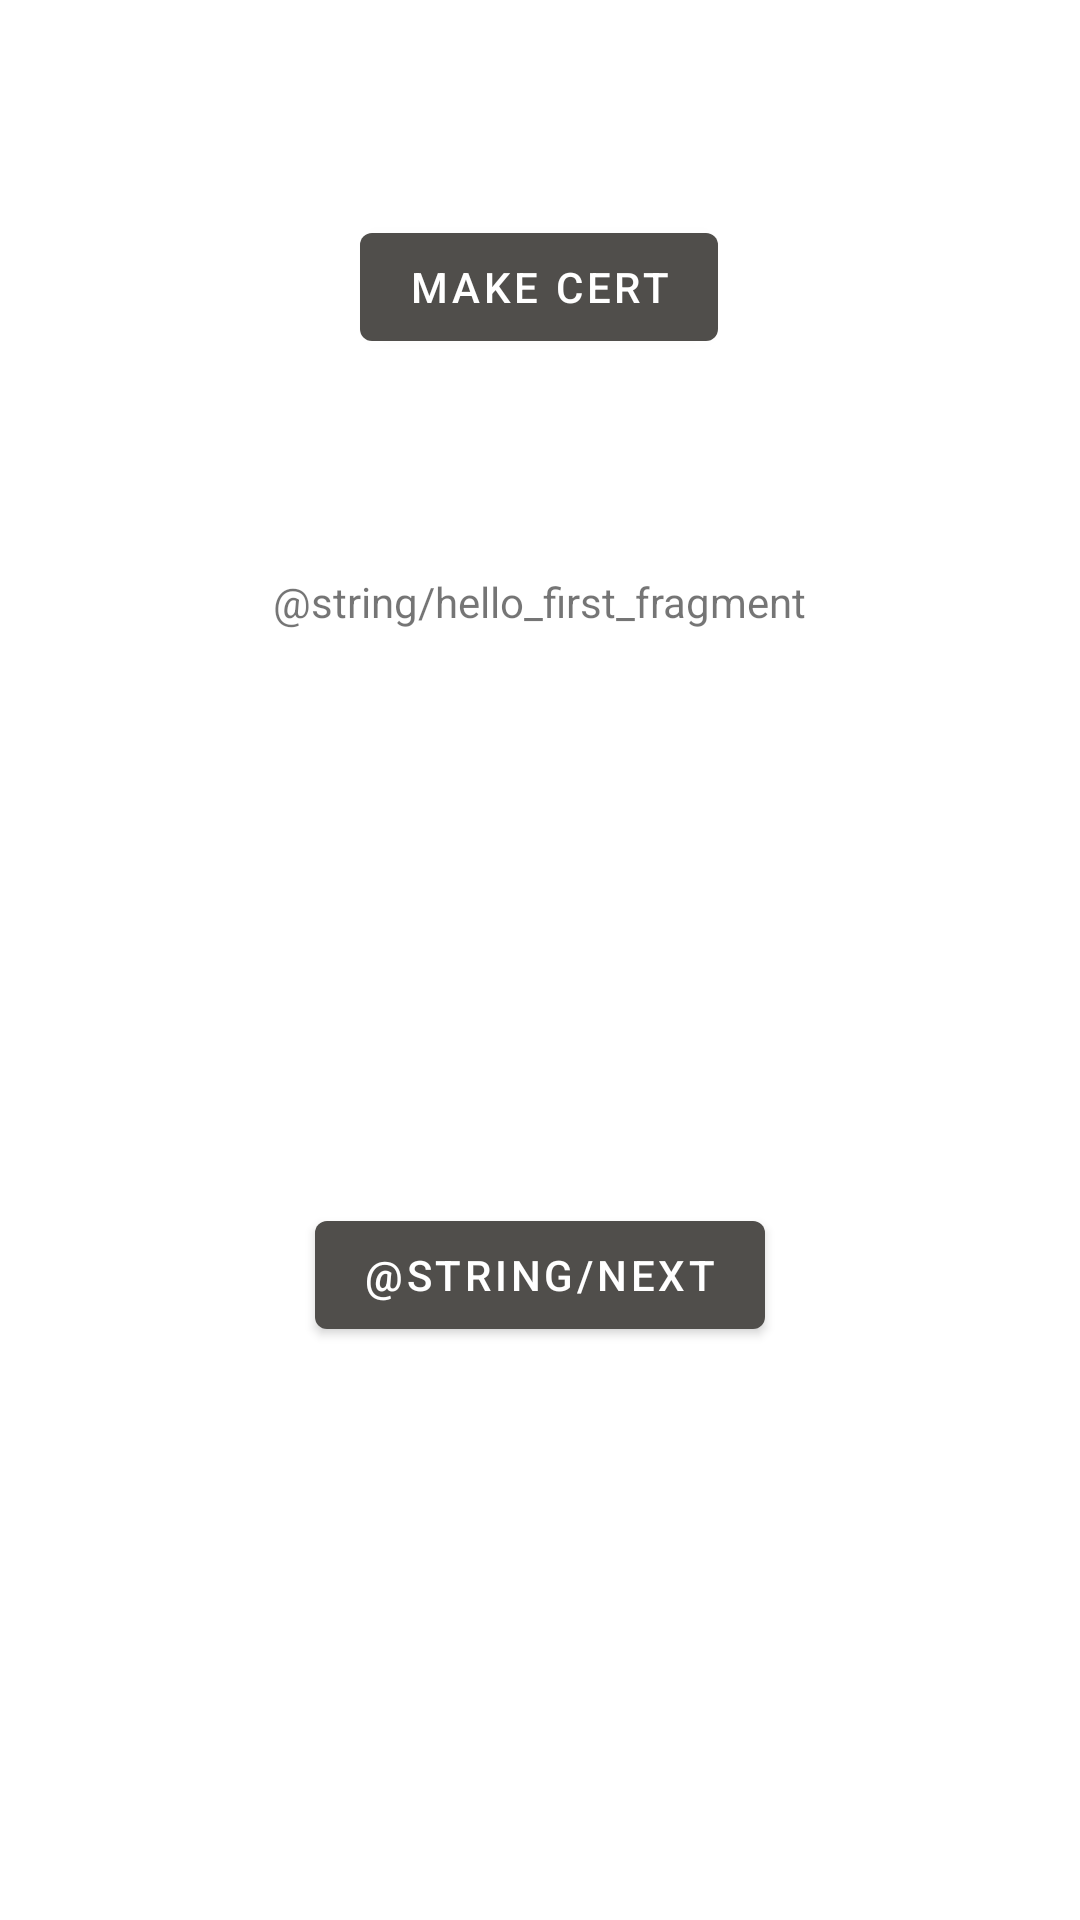

This screen was rendered from an Android layout file. Write that file and the resources it references.
<!-- AndroidManifest.xml: application theme Theme.SecureScan -->
<!-- res/layout/fragment_first.xml -->
<?xml version="1.0" encoding="utf-8"?>
<androidx.constraintlayout.widget.ConstraintLayout xmlns:android="http://schemas.android.com/apk/res/android"
    xmlns:app="http://schemas.android.com/apk/res-auto"
    xmlns:tools="http://schemas.android.com/tools"
    android:layout_width="match_parent"
    android:layout_height="match_parent"
    tools:context=".FirstFragment">

    <TextView
        android:id="@+id/textview_first"
        android:layout_width="wrap_content"
        android:layout_height="wrap_content"
        android:text="@string/hello_first_fragment"
        app:layout_constraintBottom_toTopOf="@id/button_first"
        app:layout_constraintEnd_toEndOf="parent"
        app:layout_constraintStart_toStartOf="parent"
        app:layout_constraintTop_toTopOf="parent" />

    <Button
        android:id="@+id/button_first"
        android:layout_width="wrap_content"
        android:layout_height="wrap_content"
        android:text="@string/next"
        app:layout_constraintBottom_toBottomOf="parent"
        app:layout_constraintEnd_toEndOf="parent"
        app:layout_constraintStart_toStartOf="parent"
        app:layout_constraintTop_toBottomOf="@id/textview_first" />

    <Button
        android:id="@+id/buttonMakeCert"
        android:layout_width="wrap_content"
        android:layout_height="wrap_content"
        android:text="Make Cert"
        app:layout_constraintBottom_toTopOf="@+id/textview_first"
        app:layout_constraintEnd_toEndOf="parent"
        app:layout_constraintHorizontal_bias="0.498"
        app:layout_constraintStart_toStartOf="parent"
        app:layout_constraintTop_toTopOf="parent" />
</androidx.constraintlayout.widget.ConstraintLayout>
<!-- resources referenced by this layout -->
<resources>
  <style name="Theme.SecureScan" parent="Theme.MaterialComponents.DayNight.DarkActionBar">
          
          <item name="colorPrimary">#504E4B</item>
          <item name="colorPrimaryVariant">#615F57</item>
          <item name="colorOnPrimary">@color/white</item>
          
          <item name="colorSecondary">@color/teal_200</item>
          <item name="colorSecondaryVariant">@color/teal_700</item>
          <item name="colorOnSecondary">@color/black</item>
          
          <item name="android:statusBarColor">?attr/colorPrimaryVariant</item>
          
      </style>
  <color name="white">#FFFFFFFF</color>
  <color name="teal_200">#FF5722</color>
  <color name="teal_700">#FF018786</color>
  <color name="black">#FF000000</color>
</resources>
